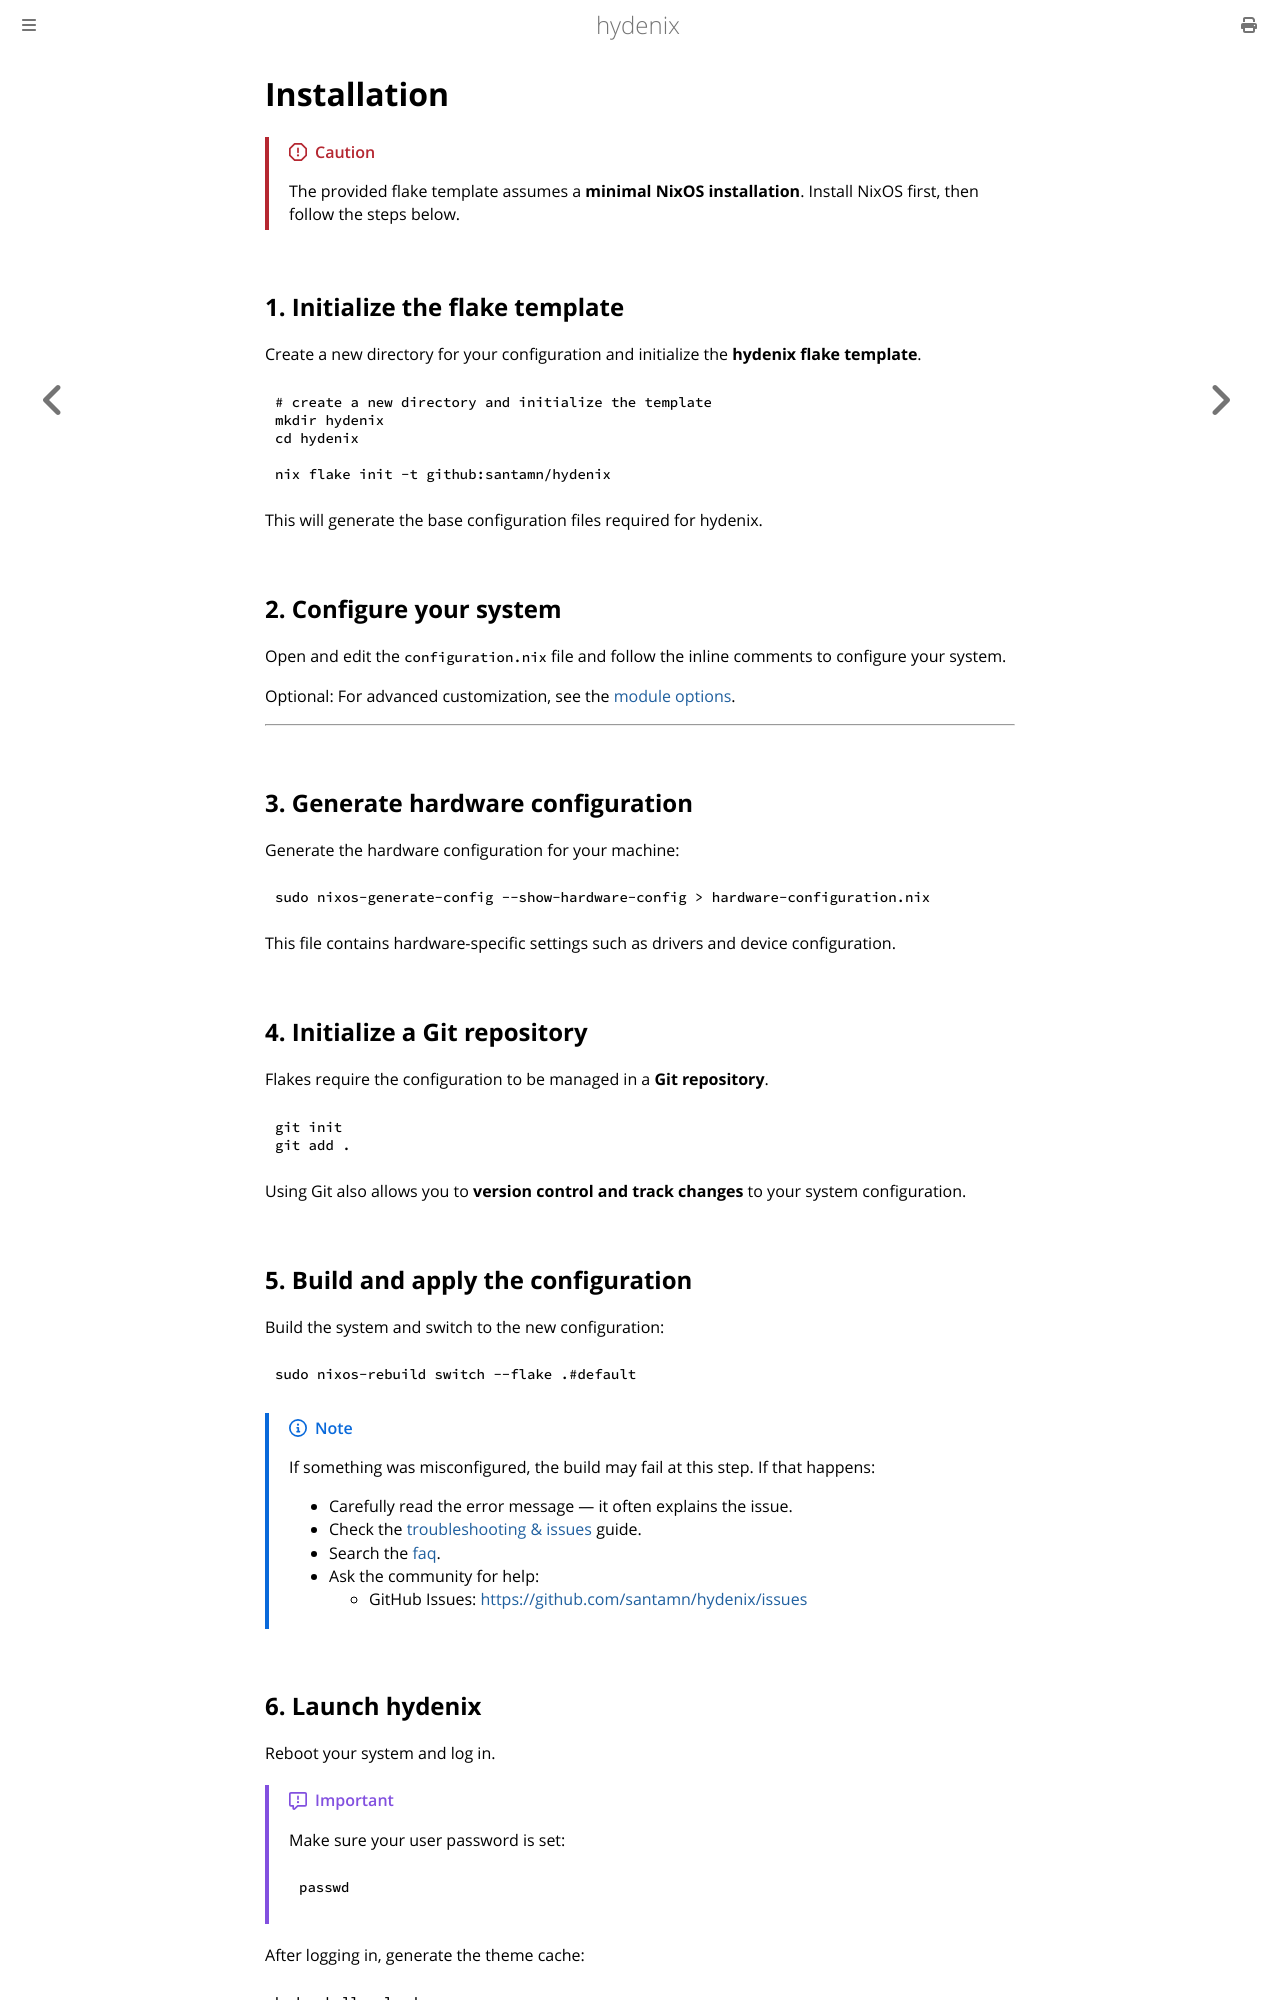

repository: santamn/hydenix · page: installation.html · generator: mdbook

# Installation

> [!CAUTION]
> The provided flake template assumes a **minimal NixOS installation**.
> Install NixOS first, then follow the steps below.

## 1. Initialize the flake template

Create a new directory for your configuration and initialize the **hydenix flake template**.

```bash
# create a new directory and initialize the template
mkdir hydenix
cd hydenix

nix flake init -t github:santamn/hydenix
```

This will generate the base configuration files required for hydenix.

## 2. Configure your system

Open and edit the `configuration.nix` file and follow the inline comments to configure your system.

Optional:
For advanced customization, see the [module options](./options.md).

---

## 3. Generate hardware configuration

Generate the hardware configuration for your machine:

```bash
sudo nixos-generate-config --show-hardware-config > hardware-configuration.nix
```

This file contains hardware-specific settings such as drivers and device configuration.

## 4. Initialize a Git repository

Flakes require the configuration to be managed in a **Git repository**.

```bash
git init
git add .
```

Using Git also allows you to **version control and track changes** to your system configuration.

## 5. Build and apply the configuration

Build the system and switch to the new configuration:

```bash
sudo nixos-rebuild switch --flake .#default
```

> [!NOTE]
> If something was misconfigured, the build may fail at this step. If that happens:
>
> * Carefully read the error message — it often explains the issue.
> * Check the [troubleshooting & issues](./troubleshooting.md) guide.
> * Search the [faq](./faq.md).
> * Ask the community for help:
>   * GitHub Issues: <https://github.com/santamn/hydenix/issues>
